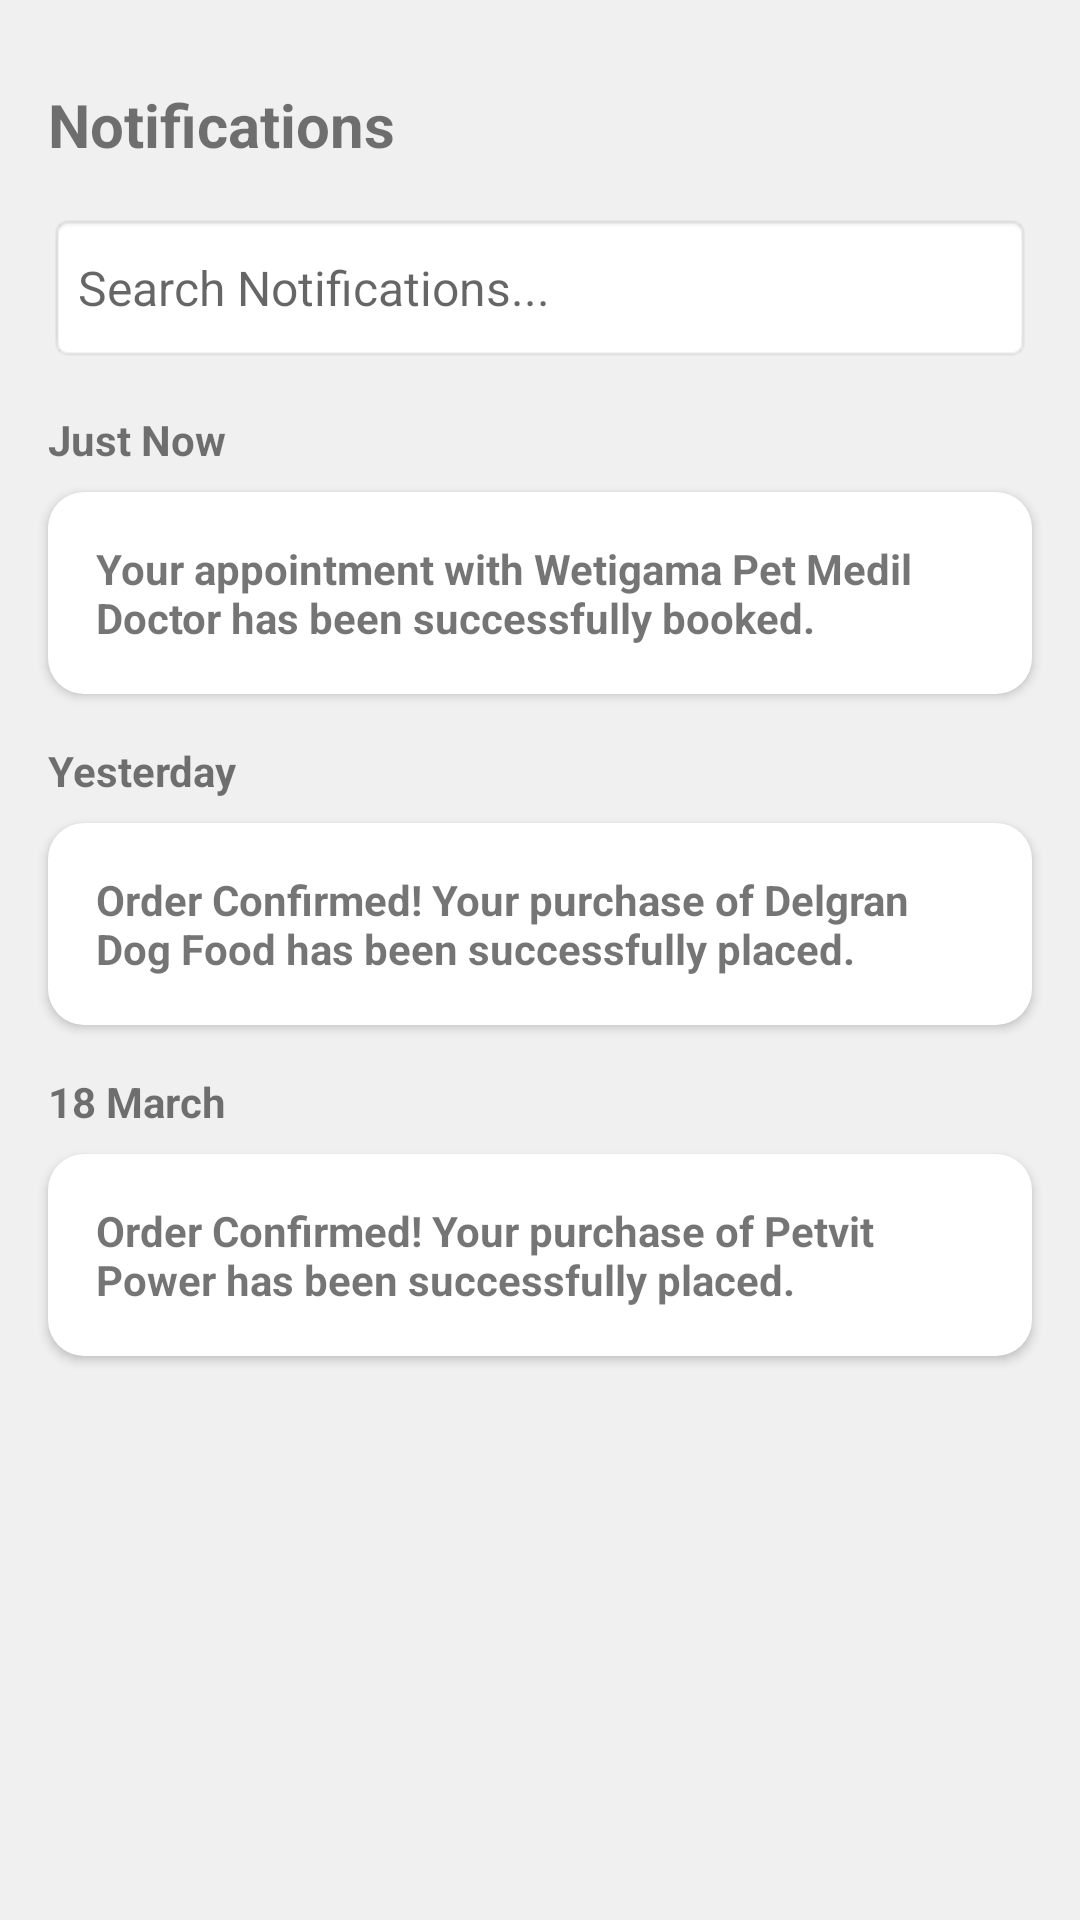

Layout XML and referenced resources for this Android screen:
<!-- AndroidManifest.xml: application theme Theme.PetMedi -->
<!-- res/layout/notification_page.xml -->
<?xml version="1.0" encoding="utf-8"?>
<androidx.constraintlayout.widget.ConstraintLayout
    xmlns:android="http://schemas.android.com/apk/res/android"
    xmlns:app="http://schemas.android.com/apk/res-auto"
    android:layout_width="match_parent"
    android:layout_height="match_parent"
    android:background="#F0F0F0">

    <TextView
        android:id="@+id/notificationsTitle"
        android:layout_width="wrap_content"
        android:layout_height="wrap_content"
        android:layout_marginStart="16dp"
        android:layout_marginTop="28dp"
        android:text="Notifications"
        android:textSize="20sp"
        android:textStyle="bold"
        app:layout_constraintStart_toStartOf="parent"
        app:layout_constraintTop_toTopOf="parent" />

    <EditText
        android:id="@+id/searchNotifications"
        android:layout_width="0dp"
        android:layout_height="50dp"
        android:layout_marginStart="16dp"
        android:layout_marginTop="16dp"
        android:layout_marginEnd="16dp"
        android:hint="Search Notifications..."
        android:background="@android:drawable/editbox_background"
        android:padding="10dp"
        android:textSize="16sp"
        app:layout_constraintStart_toStartOf="parent"
        app:layout_constraintEnd_toEndOf="parent"
        app:layout_constraintTop_toBottomOf="@id/notificationsTitle" />

    <TextView
        android:id="@+id/justNowLabel"
        android:layout_width="wrap_content"
        android:layout_height="wrap_content"
        android:text="Just Now"
        android:textStyle="bold"
        android:layout_marginTop="16dp"
        android:layout_marginStart="16dp"
        app:layout_constraintTop_toBottomOf="@id/searchNotifications"
        app:layout_constraintStart_toStartOf="parent" />

    <TextView
        android:id="@+id/justNowNotification"
        android:layout_width="0dp"
        android:layout_height="wrap_content"
        android:layout_marginStart="16dp"
        android:layout_marginTop="8dp"
        android:layout_marginEnd="16dp"
        android:background="@drawable/rounded_notification"
        android:elevation="2dp"
        android:padding="16dp"
        android:text="Your appointment with Wetigama Pet Medil Doctor has been successfully booked."
        android:textSize="14sp"
        android:textStyle="bold"
        app:layout_constraintEnd_toEndOf="parent"
        app:layout_constraintStart_toStartOf="parent"
        app:layout_constraintTop_toBottomOf="@id/justNowLabel" />


    <TextView
        android:id="@+id/yesterdayLabel"
        android:layout_width="wrap_content"
        android:layout_height="wrap_content"
        android:text="Yesterday"
        android:textStyle="bold"
        android:layout_marginTop="16dp"
        android:layout_marginStart="16dp"
        app:layout_constraintTop_toBottomOf="@id/justNowNotification"
        app:layout_constraintStart_toStartOf="parent" />

    <TextView
        android:id="@+id/yesterdayNotification"
        android:layout_width="0dp"
        android:layout_height="wrap_content"
        android:layout_marginStart="16dp"
        android:layout_marginTop="8dp"
        android:layout_marginEnd="16dp"
        android:background="@drawable/rounded_notification"
        android:elevation="2dp"
        android:padding="16dp"
        android:text="Order Confirmed! Your purchase of Delgran Dog Food has been successfully placed."
        android:textSize="14sp"
        android:textStyle="bold"
        app:layout_constraintEnd_toEndOf="parent"
        app:layout_constraintStart_toStartOf="parent"
        app:layout_constraintTop_toBottomOf="@id/yesterdayLabel" />

    <TextView
        android:id="@+id/marchLabel"
        android:layout_width="wrap_content"
        android:layout_height="wrap_content"
        android:text="18 March"
        android:textStyle="bold"
        android:layout_marginTop="16dp"
        android:layout_marginStart="16dp"
        app:layout_constraintTop_toBottomOf="@id/yesterdayNotification"
        app:layout_constraintStart_toStartOf="parent" />

    <TextView
        android:id="@+id/marchNotification"
        android:layout_width="0dp"
        android:layout_height="wrap_content"
        android:layout_marginStart="16dp"
        android:layout_marginTop="8dp"
        android:layout_marginEnd="16dp"
        android:background="@drawable/rounded_notification"
        android:elevation="2dp"
        android:padding="16dp"
        android:text="Order Confirmed! Your purchase of Petvit Power has been successfully placed."
        android:textSize="14sp"
        android:textStyle="bold"
        app:layout_constraintEnd_toEndOf="parent"
        app:layout_constraintStart_toStartOf="parent"
        app:layout_constraintTop_toBottomOf="@id/marchLabel" />

</androidx.constraintlayout.widget.ConstraintLayout>
<!-- resources referenced by this layout -->
<resources>
  <!-- drawable rounded_notification (drawable) -->
  <?xml version="1.0" encoding="utf-8"?>
  <shape xmlns:android="http://schemas.android.com/apk/res/android">
      <corners android:radius="12dp"/>  
      <solid android:color="@android:color/white"/>  
      <shadowColor android:color="#80000000"/>  
      <padding android:left="16dp" android:top="16dp" android:right="16dp" android:bottom="16dp"/>
  </shape>
  <style name="Theme.PetMedi" parent="android:Theme.Material.Light.NoActionBar" />
</resources>
